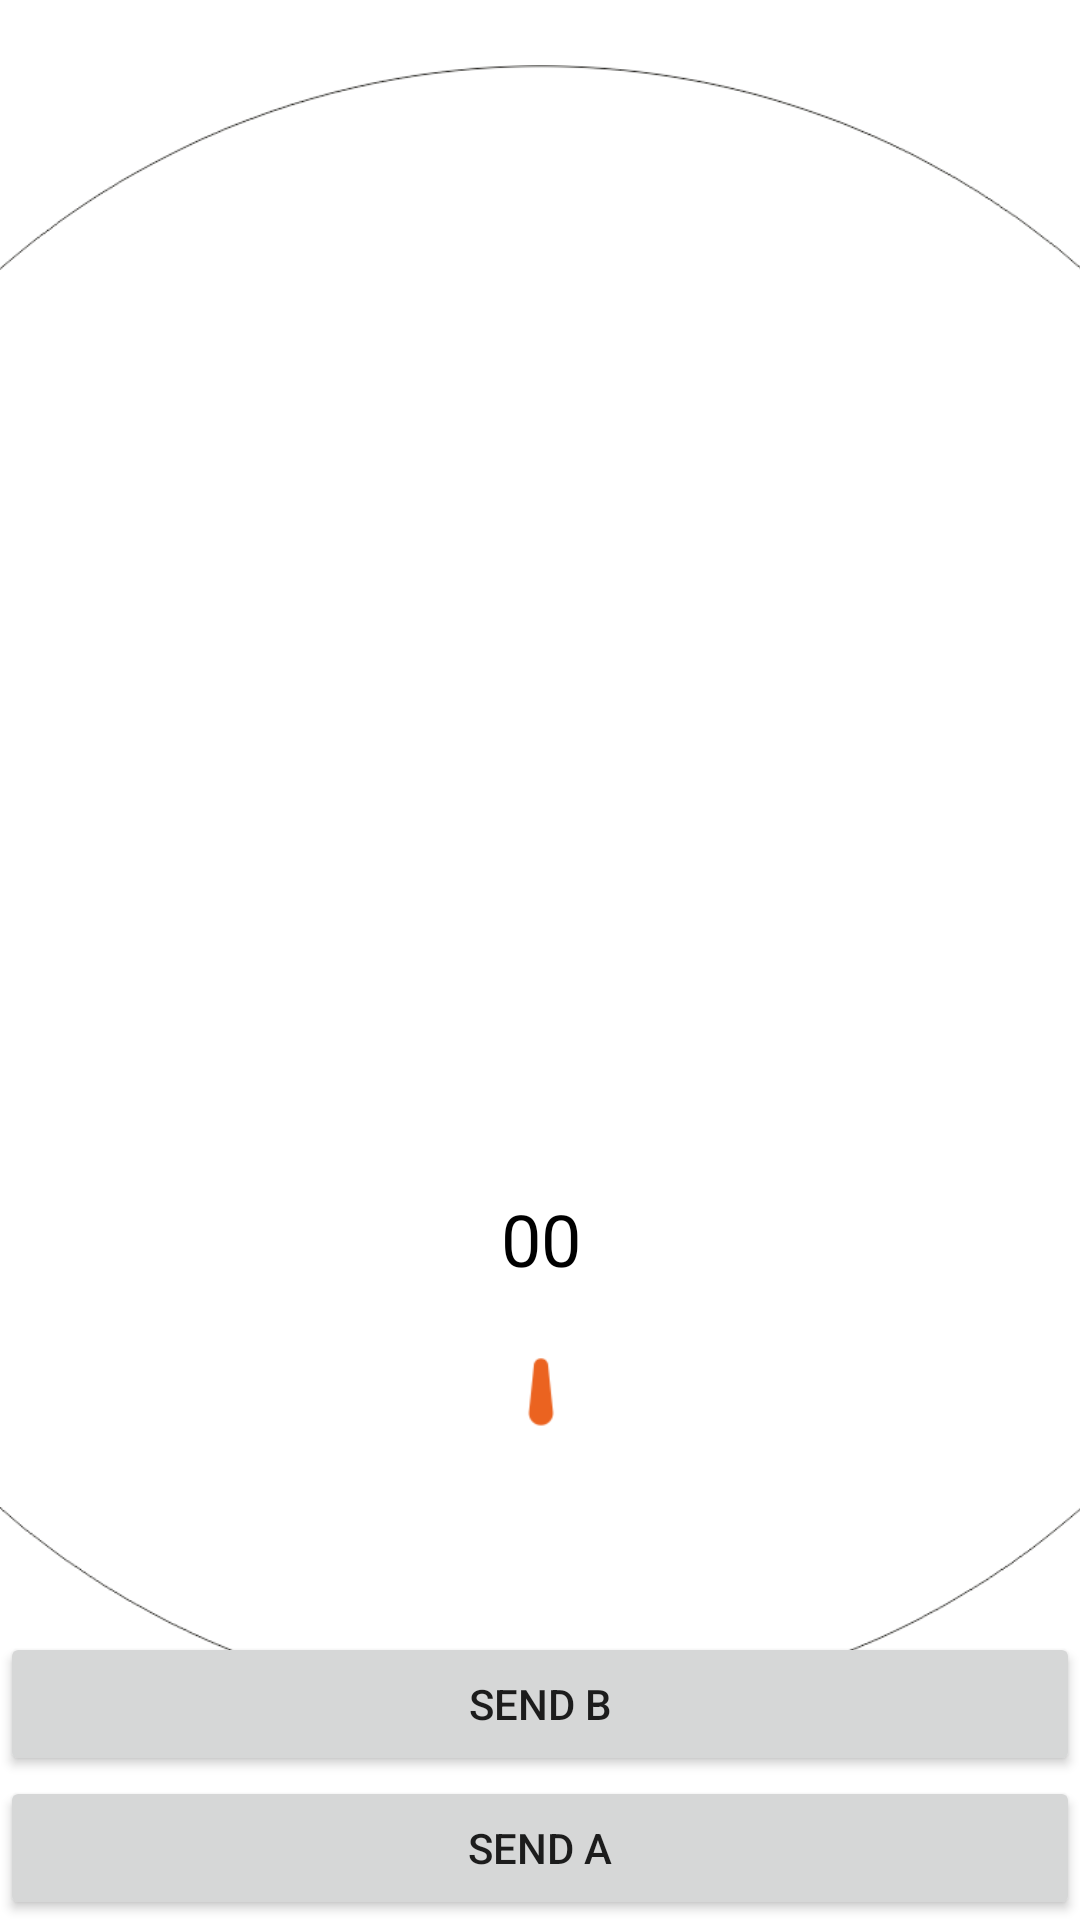

Android layout source for this screen:
<!-- AndroidManifest.xml: application theme Theme.BT_Monitor_Kotlin_01 -->
<!-- res/layout/activity_control.xml -->
<?xml version="1.0" encoding="utf-8"?>
<androidx.constraintlayout.widget.ConstraintLayout
    xmlns:android="http://schemas.android.com/apk/res/android"
    xmlns:tools="http://schemas.android.com/tools"
    xmlns:app="http://schemas.android.com/apk/res-auto"
    android:layout_width="match_parent"
    android:layout_height="match_parent"
    tools:context=".ControlActivity">

  <Button
      android:id="@+id/bA"
      android:layout_width="0dp"
      android:layout_height="wrap_content"
      android:text="send A"
      app:layout_constraintBottom_toBottomOf="parent"
      app:layout_constraintEnd_toEndOf="parent"
      app:layout_constraintStart_toStartOf="parent" />

  <Button
      android:id="@+id/bB"
      android:layout_width="0dp"
      android:layout_height="wrap_content"
      android:text="SEND B"
      app:layout_constraintBottom_toTopOf="@+id/bA"
      app:layout_constraintEnd_toEndOf="parent"
      app:layout_constraintStart_toStartOf="parent" />

  <TextView
      android:id="@+id/tv_message"
      android:layout_width="wrap_content"
      android:layout_height="wrap_content"
      android:text="00"
      android:textColor="@color/black"
      android:textSize="24sp"
      app:layout_constraintBottom_toBottomOf="@+id/ivBase"
      app:layout_constraintEnd_toEndOf="@+id/ivBase"
      app:layout_constraintStart_toStartOf="@+id/ivBase"
      app:layout_constraintTop_toTopOf="@+id/ivBase"
      app:layout_constraintVertical_bias="0.726" />

  <ImageView
      android:id="@+id/ivBase"
      android:layout_width="625dp"
      android:layout_height="549dp"
      app:layout_constraintBottom_toBottomOf="@+id/bA"
      app:layout_constraintEnd_toEndOf="parent"
      app:layout_constraintStart_toStartOf="parent"
      app:layout_constraintTop_toTopOf="parent"
      app:layout_constraintVertical_bias="0.239"
      app:srcCompat="@drawable/compas" />

  <ImageView
      android:id="@+id/ivVindAngle"
      android:layout_width="0dp"
      android:layout_height="0dp"
      app:layout_constraintBottom_toBottomOf="@+id/ivBase"
      app:layout_constraintEnd_toEndOf="@+id/ivBase"
      app:layout_constraintHorizontal_bias="0.0"
      app:layout_constraintStart_toStartOf="@+id/ivBase"
      app:layout_constraintTop_toTopOf="@+id/ivBase"
      app:layout_constraintVertical_bias="1.0"
      app:srcCompat="@drawable/strelka" />

  <ImageView
      android:id="@+id/ivBoatAngle"
      android:layout_width="0dp"
      android:layout_height="0dp"
      app:layout_constraintBottom_toBottomOf="@+id/ivBase"
      app:layout_constraintEnd_toEndOf="@+id/ivBase"
      app:layout_constraintStart_toStartOf="@+id/ivBase"
      app:layout_constraintTop_toTopOf="@+id/ivBase"
      app:srcCompat="@drawable/angle_boat" />

  <TextView
      android:id="@+id/tvTest_1"
      android:layout_width="wrap_content"
      android:layout_height="wrap_content"
      android:text="TextView"
      app:layout_constraintBottom_toBottomOf="parent"
      app:layout_constraintEnd_toStartOf="@+id/ivBase"
      app:layout_constraintHorizontal_bias="0.374"
      app:layout_constraintStart_toStartOf="parent"
      app:layout_constraintTop_toTopOf="parent"
      app:layout_constraintVertical_bias="0.131" />
</androidx.constraintlayout.widget.ConstraintLayout>
<!-- resources referenced by this layout -->
<resources>
  <!-- drawable angle_boat: png bitmap (drawable, 51329 bytes) -->
  <style name="Theme.BT_Monitor_Kotlin_01" parent="Theme.MaterialComponents.DayNight.DarkActionBar">
          
          <item name="colorPrimary">@color/teal_700</item>
          <item name="colorPrimaryVariant">@color/purple_700</item>
          <item name="colorOnPrimary">@color/white</item>
          
          <item name="colorSecondary">@color/teal_200</item>
          <item name="colorSecondaryVariant">@color/teal_700</item>
          <item name="colorOnSecondary">@color/black</item>
          <item name="android:windowFullscreen">true</item>
          
          <item name="android:statusBarColor">?attr/colorPrimaryVariant</item>
          
      </style>
  <!-- not gathered from this repository: default colours our renderer supplied (Android Studio template values) -->
  <color name="purple_700">#FF3700B3</color>
  <color name="teal_200">#FF03DAC5</color>
  <color name="teal_700">#FF018786</color>
  <color name="black">#FF000000</color>
  <color name="white">#FFFFFFFF</color>
</resources>
